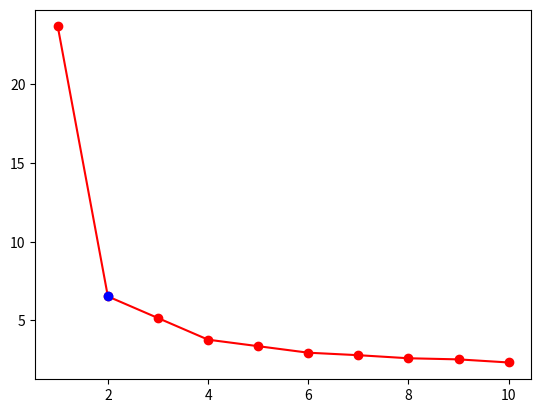
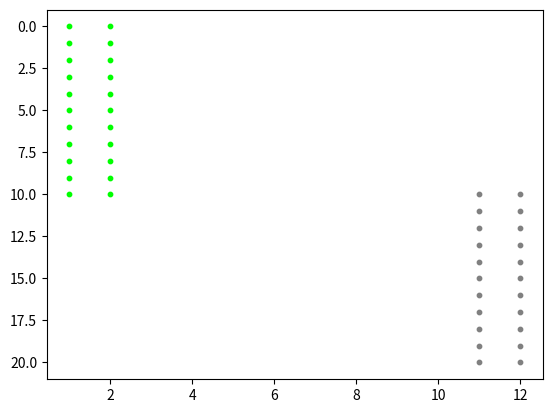

Generate these figures, in order, with matplotlib:
import matplotlib.pyplot as plt
import numpy as np
import random


class KMeanClustering:
    def __init__(self, data, error_threshold=0.01, k_max=10, repetition=10):
        self.data = data
        self.data_dimension = data.shape[1]
        self.data_range = self.get_data_range()
        self.normalized_data = self.data_normalization()

        self.error_threshold = error_threshold
        self.k_max = k_max
        self.repetition = repetition

        self.clustered_point_index = {}
        self.cluster_location = {}
        self.inertia_value = {}
        self.elbow_k = None

    def get_data_range(self):
        return [[min(self.data[:, i]), max(self.data[:, i])] for i in range(self.data_dimension)]

    def data_normalization(self):
        normalized_data = [(x - self.data_range[i][0]) / (self.data_range[i][1] - self.data_range[i][0])
                           for i, x in enumerate(self.data.T)]
        return np.array(normalized_data).T

    def k_mean_clustering_once(self, k):
        def average(mean_before, n, a_n1):
            return (mean_before * n + a_n1) / (n + 1)

        cluster_location = np.array([[random.random() for _ in range(self.data_dimension)] for _ in range(k)])

        while True:
            clustered_point_index = [[] for _ in range(k)]
            mean_error = 0

            # Divide the points into clusters
            for index, point in enumerate(self.normalized_data):
                norm_array = [[np.linalg.norm(point - cluster, ord=2), i] for i, cluster in enumerate(cluster_location)]
                nearest_cluster_index = min(norm_array, key=lambda x: x[0])[1]
                clustered_point_index[nearest_cluster_index].append([index])

            # Update the location of clusters
            for index in range(k):
                if clustered_point_index[index]:
                    clustered_point = np.array([self.normalized_data[point_i]
                                                for point_i in clustered_point_index[index]])
                    new_location = np.array([np.mean(vector) for vector in clustered_point.T]).T

                else:
                    new_location = np.array([random.random() for _ in range(self.data_dimension)])
                error = np.linalg.norm(new_location - cluster_location[index], ord=2)
                mean_error = average(mean_error, index, error)
                cluster_location[index] = new_location

            # Evaluate the location of clusters
            if mean_error < self.error_threshold:
                final_clustered_point_index = clustered_point_index
                break

        inertia_value = sum([sum([np.linalg.norm(self.normalized_data[point_i] - cluster, ord=2)
                                  for point_i in final_clustered_point_index[i]]) for i, cluster in
                             enumerate(cluster_location)])

        self.clustered_point_index[k] = final_clustered_point_index
        self.cluster_location[k] = cluster_location
        self.inertia_value[k] = inertia_value
        return final_clustered_point_index, cluster_location, inertia_value

    def repeat_K_mean_clustering(self, k):
        clustered_point_index = None
        cluster_location = None
        inertia_value = float('inf')
        for _ in range(self.repetition):
            clustering_result = self.k_mean_clustering_once(k)
            if clustering_result[2] < inertia_value:
                clustered_point_index = clustering_result[0]
                cluster_location = clustering_result[1]
                inertia_value = clustering_result[2]

        self.clustered_point_index[k] = clustered_point_index
        self.cluster_location[k] = cluster_location
        self.inertia_value[k] = inertia_value
        return clustered_point_index, cluster_location, inertia_value

    def find_elbow_k(self):
        inertia_value_list = list(self.inertia_value.values())
        d_inertia_value = [x2 - x1 for x1, x2 in zip(inertia_value_list[:-1], inertia_value_list[1:])]
        elbow_gradient = (inertia_value_list[-1] - inertia_value_list[0]) / self.k_max
        for i, gradient in enumerate(d_inertia_value):
            if gradient > elbow_gradient:
                return i + 1

    def plot_clustered_result(self, k, inertia_value_plot=True):
        if inertia_value_plot:
            plt.figure()
            plt.plot(self.inertia_value.keys(), self.inertia_value.values(), 'r-o')
            plt.plot(self.elbow_k, self.inertia_value[self.elbow_k], 'b-o')

        plt.figure()
        for cluster_i, clustered_point in enumerate(self.clustered_point_index[k]):
            points = np.array([self.data[point_i] for point_i in clustered_point])
            plt.scatter(*np.array(points).T[:2, :],
                        color=(1 / k * cluster_i, 1 - 1 / k * cluster_i, 1 / k * cluster_i),
                        s=10)
        plt.gca().invert_yaxis()

    def k_mean_clustering(self, plot=True):
        for k in range(1, self.k_max + 1):
            self.repeat_K_mean_clustering(k)
            print("Clustering Data - (%d/%d)k" % (k, self.k_max))

        self.elbow_k = self.find_elbow_k()

        if plot:
            self.plot_clustered_result(self.elbow_k)

        return self.clustered_point_index[self.elbow_k]


def main():
    data = np.array([[1, 0],
                     [1, 1],
                     [1, 2],
                     [1, 3],
                     [1, 4],
                     [1, 5],
                     [1, 6],
                     [1, 7],
                     [1, 8],
                     [1, 9],
                     [1, 10],
                     [2, 0],
                     [2, 1],
                     [2, 2],
                     [2, 3],
                     [2, 4],
                     [2, 5],
                     [2, 6],
                     [2, 7],
                     [2, 8],
                     [2, 9],
                     [2, 10],
                     [11, 10],
                     [11, 11],
                     [11, 12],
                     [11, 13],
                     [11, 14],
                     [11, 15],
                     [11, 16],
                     [11, 17],
                     [11, 18],
                     [11, 19],
                     [11, 20],
                     [12, 10],
                     [12, 11],
                     [12, 12],
                     [12, 13],
                     [12, 14],
                     [12, 15],
                     [12, 16],
                     [12, 17],
                     [12, 18],
                     [12, 19],
                     [12, 20]])

    k_mean_clustering = KMeanClustering(data, error_threshold=0.01, k_max=10, repetition=10)
    k_mean_clustering.k_mean_clustering(plot=True)
    plt.show()


if __name__ == '__main__':
    main()
